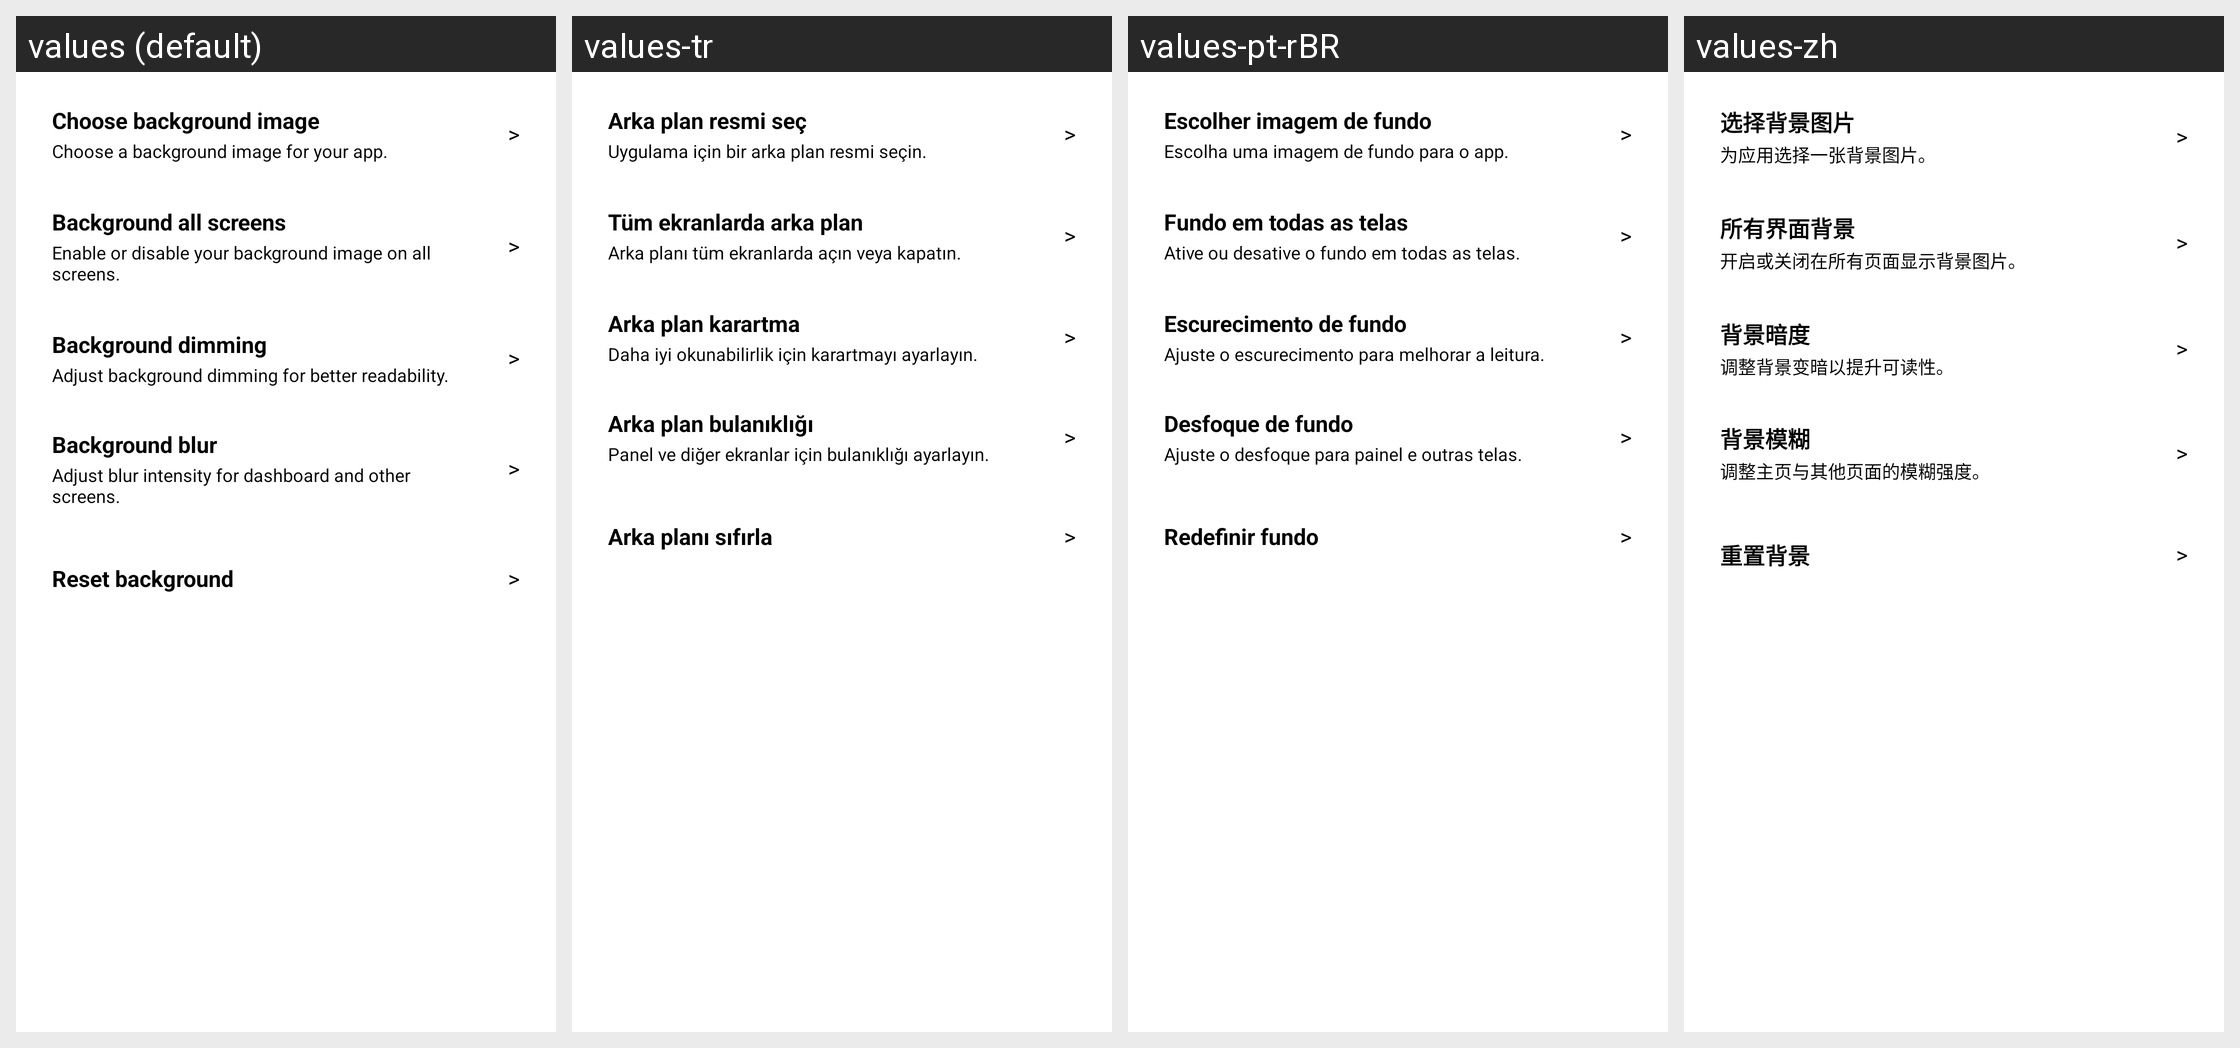

This grid shows one Android layout under several languages. Give, for every string resource on the screen, its name, the default text and each shown locale's text.
Android screen res/layout/dialog_background_tools.xml rendered under 4 locales, left to right: values (default), values-tr, values-pt-rBR, values-zh. Device: Nexus 5 (rendered at 1080×1920; each locale shown at half size, 540×960, under a caption strip naming it); theme Theme.MaterialComponents.DayNight.NoActionBar.
Other locales in the repository, not shown: values-de, values-es, values-fr, values-it, values-pl, values-ru.
Strings drawn on this screen, with the default value and each locale's value (text and hints the layout hard-codes, and strings that could not be matched under every locale, appear in the picture but are not listed):

btn_set_background
  values: Choose background image
  values-tr: Arka plan resmi seç
  values-pt-rBR: Escolher imagem de fundo
  values-zh: 选择背景图片

settings_background_tools_hint_pick
  values: Choose a background image for your app.
  values-tr: Uygulama için bir arka plan resmi seçin.
  values-pt-rBR: Escolha uma imagem de fundo para o app.
  values-zh: 为应用选择一张背景图片。

settings_background_all_screens_label
  values: Background all screens
  values-tr: Tüm ekranlarda arka plan
  values-pt-rBR: Fundo em todas as telas
  values-zh: 所有界面背景

settings_background_tools_hint_all_screens
  values: Enable or disable your background image on all screens.
  values-tr: Arka planı tüm ekranlarda açın veya kapatın.
  values-pt-rBR: Ative ou desative o fundo em todas as telas.
  values-zh: 开启或关闭在所有页面显示背景图片。

settings_background_dim_label
  values: Background dimming
  values-tr: Arka plan karartma
  values-pt-rBR: Escurecimento de fundo
  values-zh: 背景暗度

settings_background_tools_hint_dim
  values: Adjust background dimming for better readability.
  values-tr: Daha iyi okunabilirlik için karartmayı ayarlayın.
  values-pt-rBR: Ajuste o escurecimento para melhorar a leitura.
  values-zh: 调整背景变暗以提升可读性。

settings_background_blur_label
  values: Background blur
  values-tr: Arka plan bulanıklığı
  values-pt-rBR: Desfoque de fundo
  values-zh: 背景模糊

settings_background_tools_hint_blur
  values: Adjust blur intensity for dashboard and other screens.
  values-tr: Panel ve diğer ekranlar için bulanıklığı ayarlayın.
  values-pt-rBR: Ajuste o desfoque para painel e outras telas.
  values-zh: 调整主页与其他页面的模糊强度。

settings_background_tools_remove_label
  values: Reset background
  values-tr: Arka planı sıfırla
  values-pt-rBR: Redefinir fundo
  values-zh: 重置背景
